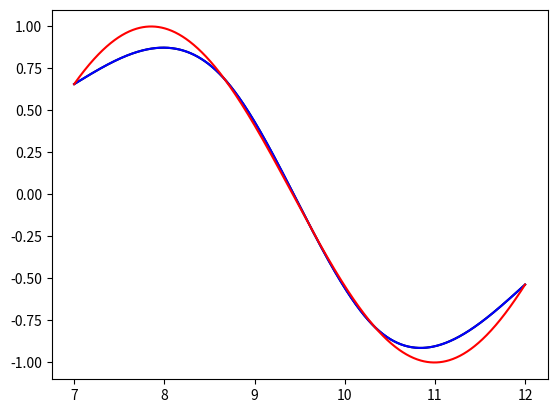

Recreate this plot in Python.
import numpy as np
import sympy as sp


def cubic_spline4_matrix(points):
    """
    calculate the coefficients for cubic spline

    points: (n+1)x2 Matrix of points when Matrix[:,1]=x points and Matrix[:,2] = y points,
            n is the rank of the polynomial

    :return: [lambdify(sympy Matrix)] foe each S=[s0,s1,...,sn] where s_i(x)=a_i*x^3+b_i*x^2+c_i*x+d_i

    :complexity: O((4n)^3) where n is points number -1
     """
    # init
    points = np.array(points)
    points = points[points[:, 0].argsort()]
    x, y, n = points[:, 0], points[:, 1], points.shape[0] - 1
    X = np.vander(x, N=4, increasing=False)

    # build M,A
    M, A, idx = np.zeros((4 * n, 4 * n)), np.zeros((4 * n,)), np.arange(n * 4).reshape((-1, 4))
    M[idx // 4, idx] = X[:-1, :]
    M[idx // 4 + n, idx] = X[1:, :]
    idx = idx[:-1, :-1]
    M[idx // 4 + n * 2, idx] = X[1:-1, 1:] * np.array([3, 2, 1])
    M[idx // 4 + n * 2, idx + 4] = -M[idx // 4 + n * 2, idx]
    idx = idx[:, :-1]
    M[idx // 4 + n * 3 - 1, idx] = X[1:-1, 2:] * np.array([6, 2])
    M[idx // 4 + n * 3 - 1, idx + 4] = -M[idx // 4 + n * 3 - 1, idx]
    M[-2, :2], M[-1, -4:-2] = X[0, 2:] * np.array([6, 2]), X[-1, 2:] * np.array([6, 2])
    A[:n], A[n:2 * n] = y[:-1], y[1:]

    # calculate the coefficients
    coeff = np.linalg.solve(M, A).reshape((-1, 4))
    x_ = sp.symbols('x')
    S = coeff[:, 0] * x_ ** 3 + coeff[:, 1] * x_ ** 2 + coeff[:, 2] * x_ + coeff[:, 3]

    # return function
    return map_S(S, x_, points)


def cubic_spline4(points):
    """
    calculate the coefficients for cubic spline

    points: (n+1)x2 Matrix of points when Matrix[:,1]=x points and Matrix[:,2] = y points,
            n is the rank of the polynomial

    :return: [lambdify(sympy Matrix)] foe each S=[s0,s1,...,sn] where s_i(x)=a_i*x^3+b_i*x^2+c_i*x+d_i


    :complexity: O(n) where n is points number
     """
    # init
    points = np.array(points, dtype=np.float64)
    points = points[points[:, 0].argsort()]
    x, y, n = points[:, 0], points[:, 1], points.shape[0] - 1
    h = x[1:] - x[:-1]
    b = (y[1:] - y[:-1]) * (6 / h)
    u, v = 2 * (h[1:] + h[:-1]), b[1:] - b[:-1]

    # rank
    u[1:] -= h[1:-1] ** 2 / u[:-1]
    v[1:] -= v[:-1] * (h[1:-1] / u[:-1])
    z = np.empty((n + 1,))
    z[0], z[-1] = 0, 0

    # solve
    for i in range(n - 1, 0, -1):
        z[i] = (v[i - 1] - h[i] * z[i + 1]) / u[i - 1]

    # calc S
    c = y[1:] / h - (z[1:] * h) / 6
    d = y[:-1] / h - (z[:-1] * h) / 6
    x_ = sp.symbols('x')
    S = (z[:-1]) / (6 * h) * (x[1:] - x_) ** 3 + z[1:] / (6 * h) * (x_ - x[:-1]) ** 3
    S += c * (x_ - x[:-1]) + d * (x[1:] - x_)

    return map_S(S, x_, points)
    # return sp.lambdify(x_, sp.Matrix(S), 'numpy')


def map_S(S, x, points):
    n = points.shape[0] - 1
    func = [sp.lambdify(x, S[i], 'numpy') for i in range(len(S))]
    start, end = np.min(points[:, 0]), np.max(points[:, 0])
    rang = end - start
    map_points = lambda p: int((p - start) // (rang / n)) if p != end else n - 1
    splines = np.vectorize(lambda p: func[map_points(p)](p))
    return splines


if __name__ == '__main__':
    # print('-------------------  cubic spline: n=4  ----------------------------')
    # points = [(1, 1), (2, 2), (3, 3), (4, 4)]
    # print(cubic_spline4(points))
    # cubic_spline4(points)
    #
    # points = [(0, 0.3), (1, 1), (2, 5), (5, 7)]
    # print(cubic_spline4_matrix(points)(0.7))
    # print(cubic_spline4(points)(0.7))
    # print('-------------------  cubic spline: n=4, test 3  ----------------------------')
    # # points = [(3, 5), (1, 2), (2, 9), (3, -1)]
    # points = [(3, 5), (1, 2), (2, 9), (6, -1)]
    # print(cubic_spline4_matrix(points)(1))
    # print(cubic_spline4(points)(1))
    #
    # print('-------------------  cubic spline: n=4, test 4  ----------------------------')
    # points = [(4, 0), (1, 1), (2, 0), (3, -1)]
    # print(cubic_spline4_matrix(points)(1))
    # print(cubic_spline4(points)(1))
    print('-------------------  n=n  ----------------------------')
    points = np.linspace(7, 12, num=4)
    # points = np.arange(4)
    # print(points)
    x = sp.symbols('x')
    f = sp.lambdify(x, sp.sin(x), 'numpy')
    points = np.concatenate((points[:, None], f(points)[:, None]), axis=1)
    # print(points)
    real_points = np.linspace(7, 12, num=1000)
    # points = [(1, 1), (2, 0), (3, -1), (4, 0)]
    # print(cubic_spline4(points)(1))
    spline_mat = cubic_spline4_matrix(points)
    spline = cubic_spline4(points)

    import matplotlib.pyplot as plt

    plt.plot(real_points, spline_mat(real_points), c='k')
    plt.plot(real_points, spline(real_points), c='b')
    plt.plot(real_points, f(real_points), c='r')
    plt.show()
